2-way image classification set "dataset_uk_species" from GitHub (cameaci/Camera_Trap); label vocabulary: badger, otter.

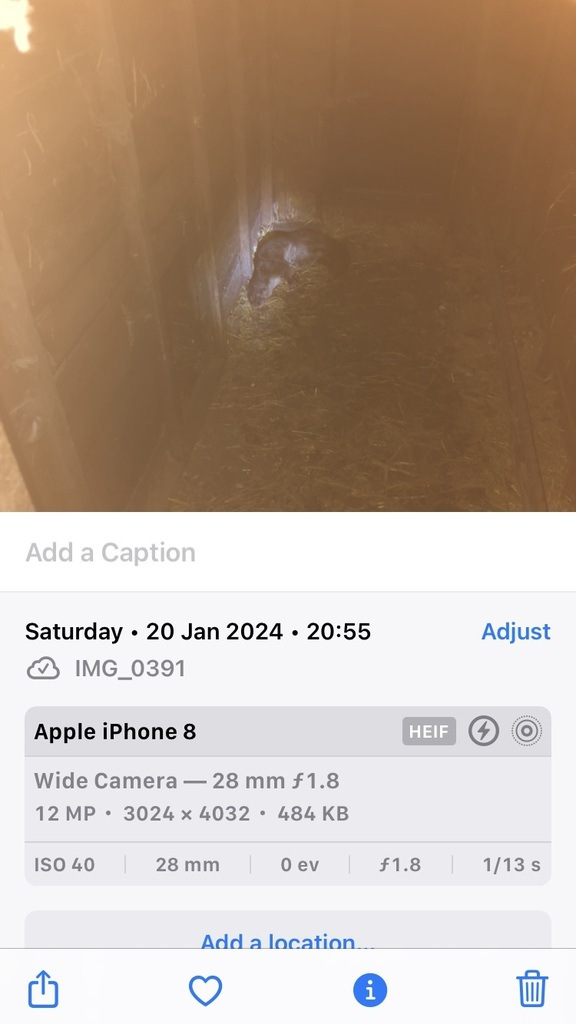
Label: otter

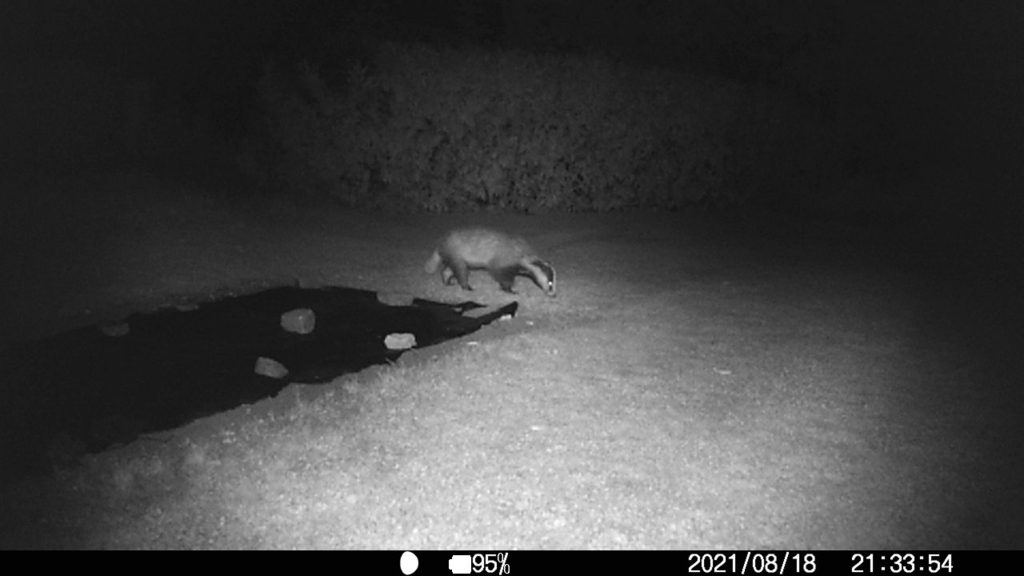
Label: badger

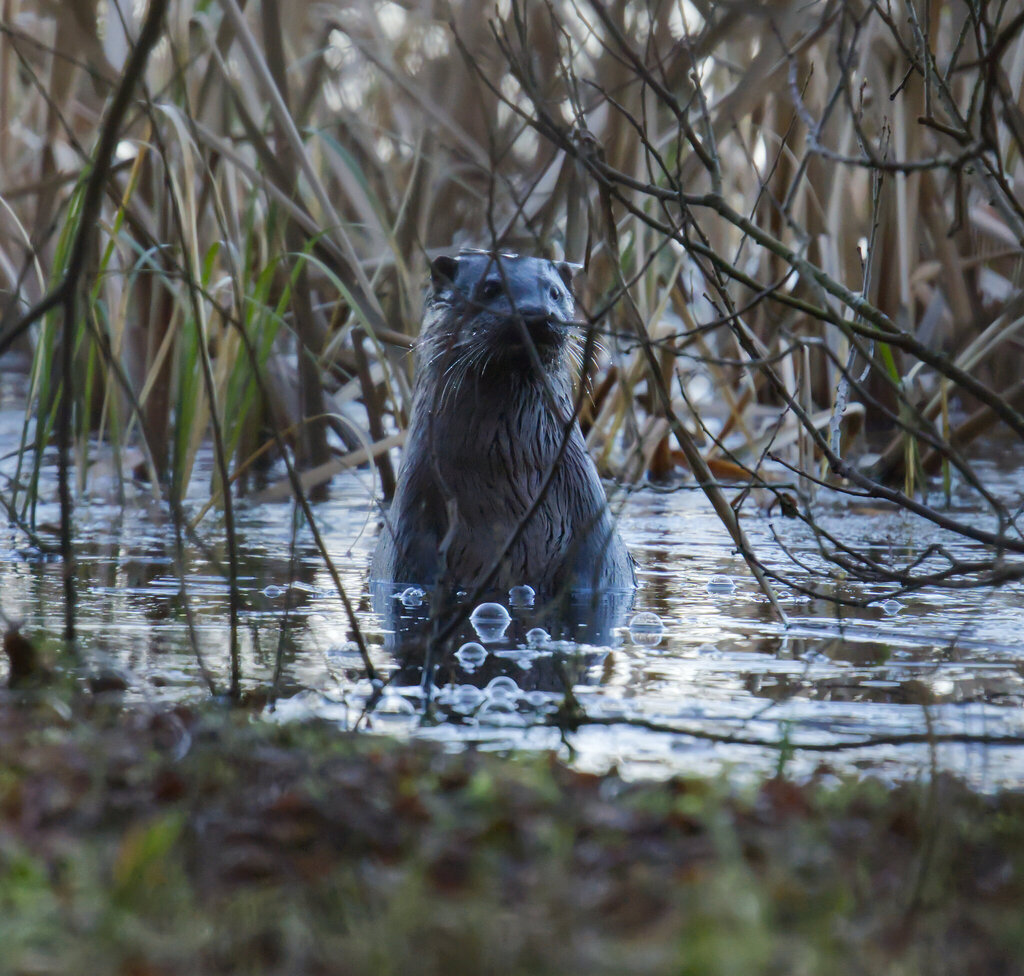
Label: otter

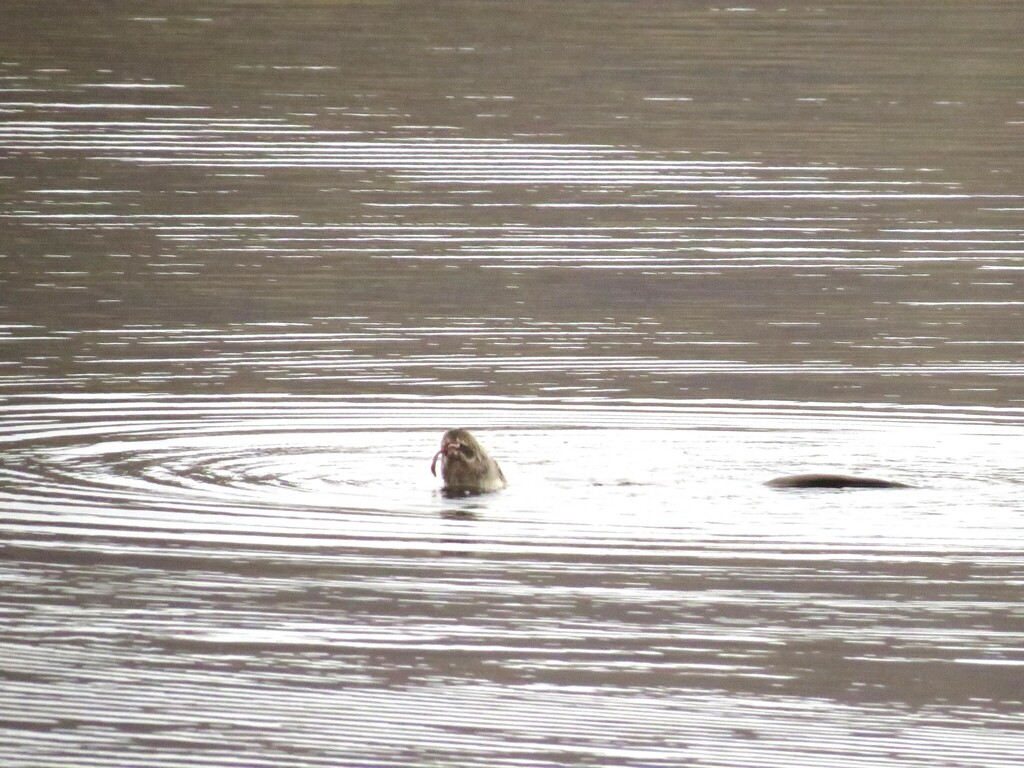
Label: otter

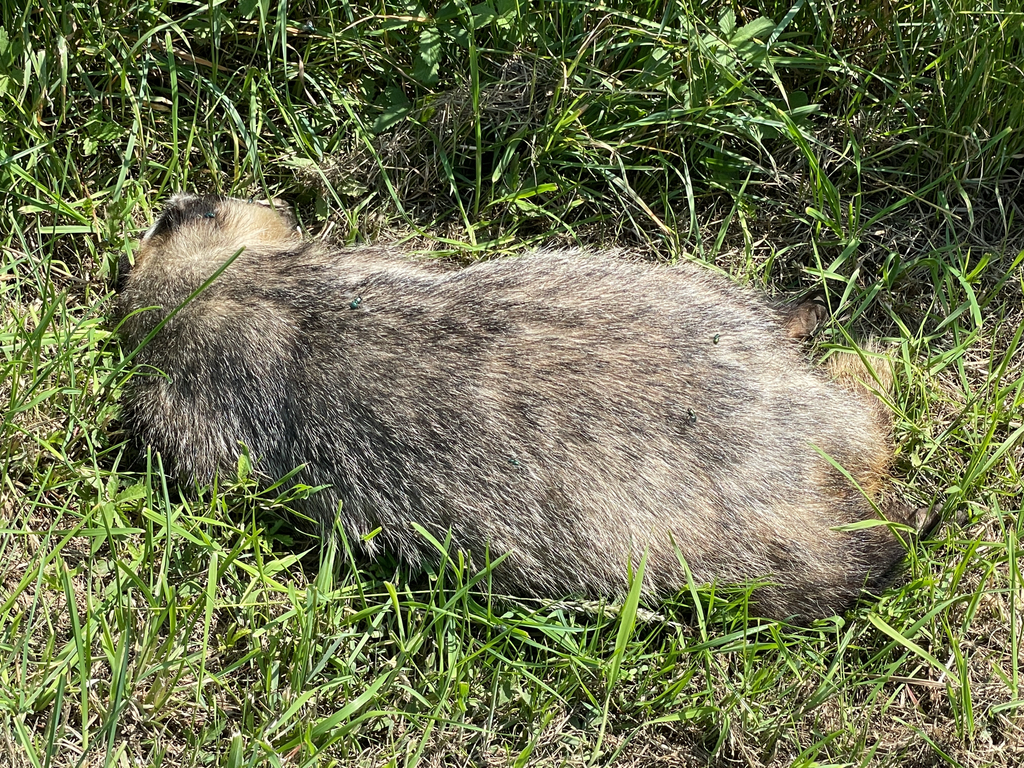
Label: badger

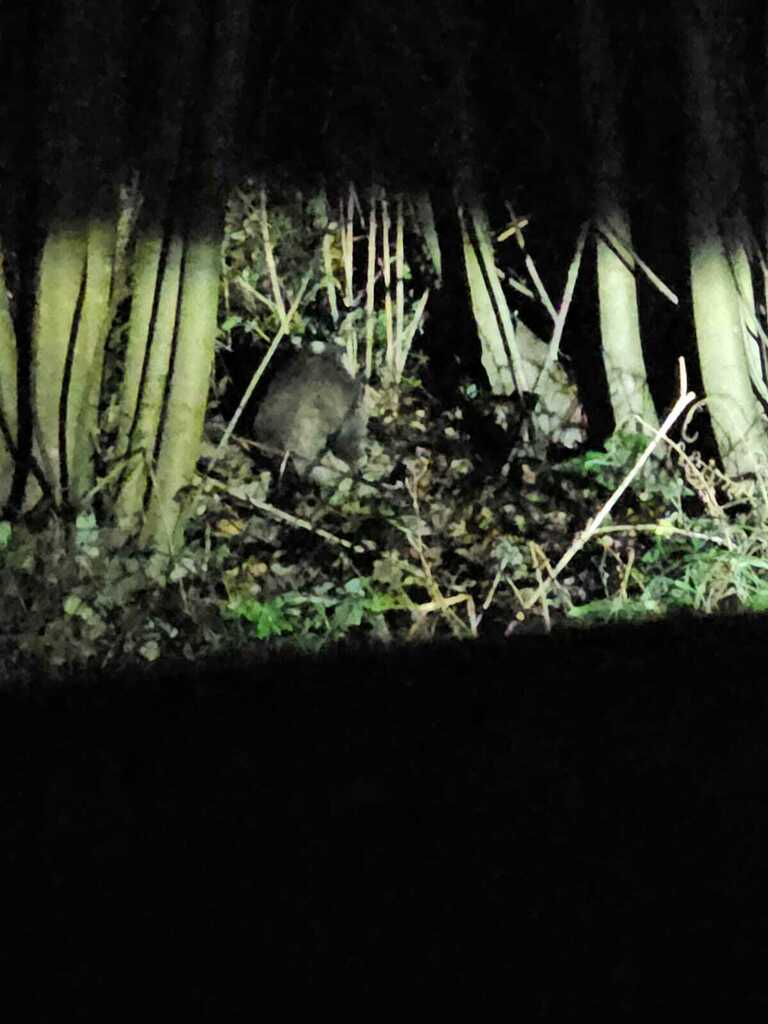
Label: badger
